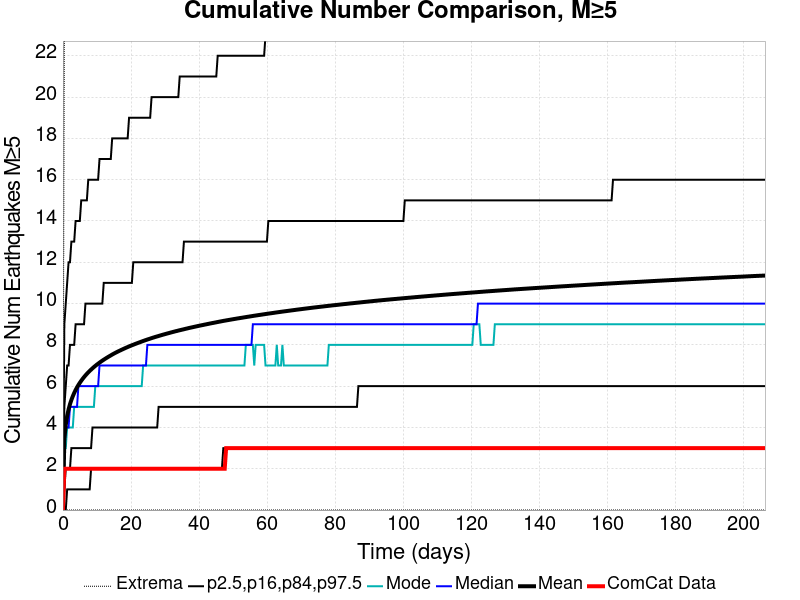

The table this chart was drawn from, first rows:
Time (days), ComCat Data, Simulation Mean, Simulation Median, Simulation Mode, Simulation Minimum, Simulation Maximum, 2.5 %-ile, 16 %-ile, 84 %-ile, 97.5 %-ile
0.0, 0.0, 0.0, 0.0, 0.0, 0.0, 0.0, 0.0, 0.0, 0.0, 0.0
0.4135, 2.0, 3.448, 3.0, 3.0, 0.0, 23.0, 0.0, 1.0, 5.0, 9.0
0.8269, 2.0, 4.128, 4.0, 3.0, 0.0, 29.0, 0.0, 2.0, 6.0, 10.0
1.24, 2.0, 4.555, 4.0, 4.0, 0.0, 30.0, 1.0, 2.0, 7.0, 11.0
1.654, 2.0, 4.872, 4.0, 4.0, 0.0, 32.0, 1.0, 2.0, 7.0, 12.0
2.067, 2.0, 5.124, 5.0, 4.0, 0.0, 32.0, 1.0, 2.0, 8.0, 12.0
2.481, 2.0, 5.333, 5.0, 4.0, 0.0, 32.0, 1.0, 3.0, 8.0, 13.0
2.894, 2.0, 5.511, 5.0, 4.0, 0.0, 35.0, 1.0, 3.0, 8.0, 13.0
3.308, 2.0, 5.67, 5.0, 5.0, 0.0, 36.0, 1.0, 3.0, 8.0, 13.0
3.721, 2.0, 5.812, 5.0, 5.0, 0.0, 36.0, 1.0, 3.0, 9.0, 14.0
4.135, 2.0, 5.941, 5.0, 5.0, 0.0, 36.0, 1.0, 3.0, 9.0, 14.0
4.548, 2.0, 6.057, 6.0, 5.0, 0.0, 36.0, 1.0, 3.0, 9.0, 14.0
4.961, 2.0, 6.163, 6.0, 5.0, 0.0, 38.0, 1.0, 3.0, 9.0, 14.0
5.375, 2.0, 6.26, 6.0, 5.0, 0.0, 38.0, 1.0, 3.0, 9.0, 15.0
5.788, 2.0, 6.354, 6.0, 5.0, 0.0, 39.0, 1.0, 3.0, 9.0, 15.0
6.202, 2.0, 6.44, 6.0, 5.0, 0.0, 39.0, 1.0, 3.0, 9.0, 15.0
6.615, 2.0, 6.521, 6.0, 5.0, 0.0, 41.0, 1.0, 3.0, 10.0, 15.0
7.029, 2.0, 6.597, 6.0, 5.0, 0.0, 42.0, 1.0, 3.0, 10.0, 15.0
7.442, 2.0, 6.669, 6.0, 5.0, 0.0, 43.0, 1.0, 3.0, 10.0, 16.0
7.856, 2.0, 6.737, 6.0, 5.0, 0.0, 44.0, 1.0, 3.0, 10.0, 16.0
8.269, 2.0, 6.802, 6.0, 5.0, 0.0, 45.0, 2.0, 3.0, 10.0, 16.0
8.683, 2.0, 6.865, 6.0, 5.0, 0.0, 45.0, 2.0, 4.0, 10.0, 16.0
9.096, 2.0, 6.925, 6.0, 5.0, 0.0, 45.0, 2.0, 4.0, 10.0, 16.0
9.51, 2.0, 6.982, 6.0, 6.0, 0.0, 46.0, 2.0, 4.0, 10.0, 16.0
9.923, 2.0, 7.037, 6.0, 6.0, 0.0, 47.0, 2.0, 4.0, 10.0, 16.0
10.34, 2.0, 7.089, 6.0, 6.0, 0.0, 47.0, 2.0, 4.0, 10.0, 16.0
10.75, 2.0, 7.14, 7.0, 6.0, 0.0, 48.0, 2.0, 4.0, 10.0, 17.0
11.16, 2.0, 7.189, 7.0, 6.0, 0.0, 48.0, 2.0, 4.0, 10.0, 17.0
11.58, 2.0, 7.236, 7.0, 6.0, 0.0, 48.0, 2.0, 4.0, 10.0, 17.0
11.99, 2.0, 7.282, 7.0, 6.0, 0.0, 48.0, 2.0, 4.0, 11.0, 17.0
12.4, 2.0, 7.325, 7.0, 6.0, 0.0, 48.0, 2.0, 4.0, 11.0, 17.0
12.82, 2.0, 7.368, 7.0, 6.0, 0.0, 49.0, 2.0, 4.0, 11.0, 17.0
13.23, 2.0, 7.41, 7.0, 6.0, 0.0, 49.0, 2.0, 4.0, 11.0, 17.0
13.64, 2.0, 7.451, 7.0, 6.0, 0.0, 49.0, 2.0, 4.0, 11.0, 17.0
14.06, 2.0, 7.49, 7.0, 6.0, 0.0, 49.0, 2.0, 4.0, 11.0, 17.0
14.47, 2.0, 7.531, 7.0, 6.0, 0.0, 49.0, 2.0, 4.0, 11.0, 18.0
14.88, 2.0, 7.568, 7.0, 6.0, 0.0, 50.0, 2.0, 4.0, 11.0, 18.0
15.3, 2.0, 7.605, 7.0, 6.0, 0.0, 50.0, 2.0, 4.0, 11.0, 18.0
15.71, 2.0, 7.641, 7.0, 6.0, 0.0, 50.0, 2.0, 4.0, 11.0, 18.0
16.12, 2.0, 7.675, 7.0, 6.0, 0.0, 50.0, 2.0, 4.0, 11.0, 18.0
16.54, 2.0, 7.708, 7.0, 6.0, 0.0, 50.0, 2.0, 4.0, 11.0, 18.0
16.95, 2.0, 7.74, 7.0, 6.0, 0.0, 50.0, 2.0, 4.0, 11.0, 18.0
17.37, 2.0, 7.772, 7.0, 6.0, 0.0, 50.0, 2.0, 4.0, 11.0, 18.0
17.78, 2.0, 7.804, 7.0, 6.0, 0.0, 50.0, 2.0, 4.0, 11.0, 18.0
18.19, 2.0, 7.835, 7.0, 6.0, 0.0, 50.0, 2.0, 4.0, 11.0, 18.0
18.61, 2.0, 7.866, 7.0, 6.0, 0.0, 50.0, 2.0, 4.0, 11.0, 18.0
19.02, 2.0, 7.895, 7.0, 6.0, 0.0, 51.0, 2.0, 4.0, 11.0, 18.0
19.43, 2.0, 7.924, 7.0, 6.0, 0.0, 52.0, 2.0, 4.0, 11.0, 19.0
19.85, 2.0, 7.953, 7.0, 6.0, 0.0, 52.0, 2.0, 4.0, 11.0, 19.0
20.26, 2.0, 7.981, 7.0, 6.0, 0.0, 53.0, 2.0, 4.0, 11.0, 19.0
20.67, 2.0, 8.007, 7.0, 6.0, 0.0, 53.0, 2.0, 4.0, 12.0, 19.0
21.09, 2.0, 8.034, 7.0, 6.0, 0.0, 53.0, 2.0, 4.0, 12.0, 19.0
21.5, 2.0, 8.06, 7.0, 6.0, 0.0, 53.0, 2.0, 4.0, 12.0, 19.0
21.91, 2.0, 8.086, 7.0, 6.0, 0.0, 54.0, 2.0, 4.0, 12.0, 19.0
22.33, 2.0, 8.112, 7.0, 6.0, 0.0, 54.0, 2.0, 4.0, 12.0, 19.0
22.74, 2.0, 8.137, 7.0, 6.0, 0.0, 54.0, 2.0, 4.0, 12.0, 19.0
23.15, 2.0, 8.162, 7.0, 6.0, 0.0, 54.0, 2.0, 4.0, 12.0, 19.0
23.57, 2.0, 8.187, 7.0, 7.0, 0.0, 54.0, 2.0, 4.0, 12.0, 19.0
23.98, 2.0, 8.211, 7.0, 7.0, 0.0, 54.0, 2.0, 4.0, 12.0, 19.0
24.39, 2.0, 8.235, 7.0, 7.0, 0.0, 54.0, 2.0, 4.0, 12.0, 19.0
... 440 more rows
